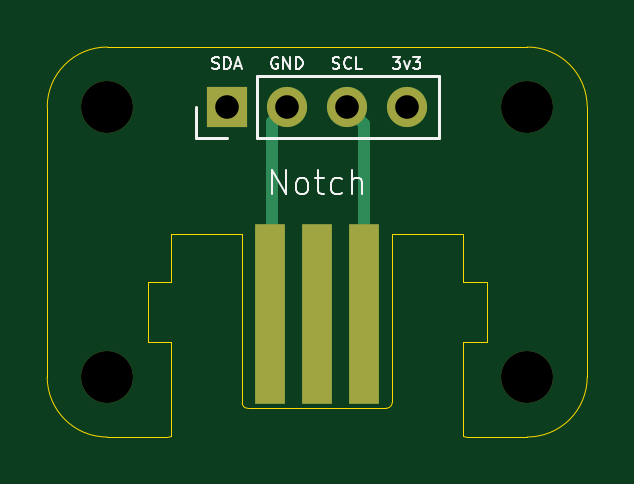
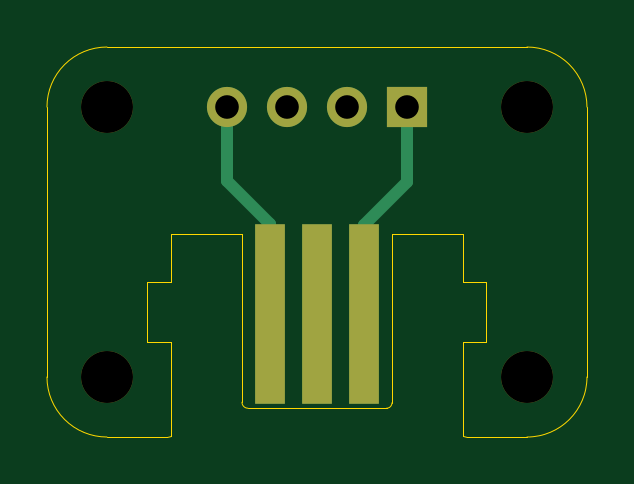
Circuit board: 9 layer files. Board 22.9 x 16.5 mm.
- bottom_copper: wii-nunchuk-pcb-B_Cu.gbl (1285 bytes)
- bottom_mask: wii-nunchuk-pcb-B_Mask.gbs (898 bytes)
- bottom_silk: wii-nunchuk-pcb-B_Silkscreen.gbo (908 bytes)
- outline: wii-nunchuk-pcb-Edge_Cuts.gm1 (2304 bytes)
- top_copper: wii-nunchuk-pcb-F_Cu.gtl (1236 bytes)
- top_mask: wii-nunchuk-pcb-F_Mask.gts (898 bytes)
- top_silk: wii-nunchuk-pcb-F_Silkscreen.gto (9695 bytes)
- drill: wii-nunchuk-pcb-NPTH.drl (399 bytes)
- drill: wii-nunchuk-pcb-PTH.drl (392 bytes)

=== bottom_copper: wii-nunchuk-pcb-B_Cu.gbl ===
G04 #@! TF.GenerationSoftware,KiCad,Pcbnew,8.0.3*
G04 #@! TF.CreationDate,2025-02-02T16:59:22+13:00*
G04 #@! TF.ProjectId,wii-nunchuk-pcb,7769692d-6e75-46e6-9368-756b2d706362,rev?*
G04 #@! TF.SameCoordinates,Original*
G04 #@! TF.FileFunction,Copper,L2,Bot*
G04 #@! TF.FilePolarity,Positive*
%FSLAX46Y46*%
G04 Gerber Fmt 4.6, Leading zero omitted, Abs format (unit mm)*
G04 Created by KiCad (PCBNEW 8.0.3) date 2025-02-02 16:59:22*
%MOMM*%
%LPD*%
G01*
G04 APERTURE LIST*
G04 #@! TA.AperFunction,ComponentPad*
%ADD10R,1.700000X1.700000*%
G04 #@! TD*
G04 #@! TA.AperFunction,ComponentPad*
%ADD11O,1.700000X1.700000*%
G04 #@! TD*
G04 #@! TA.AperFunction,SMDPad,CuDef*
%ADD12R,1.300000X7.600000*%
G04 #@! TD*
G04 #@! TA.AperFunction,Conductor*
%ADD13C,0.500000*%
G04 #@! TD*
G04 APERTURE END LIST*
D10*
X97681051Y-58311051D03*
D11*
X100221051Y-58311051D03*
X102761051Y-58311051D03*
X105301051Y-58311051D03*
D12*
X99491051Y-67067051D03*
X101491051Y-67067051D03*
X103491051Y-67067051D03*
D13*
X97681051Y-61486051D02*
X97681051Y-58311051D01*
X99491051Y-63296051D02*
X97681051Y-61486051D01*
X99491051Y-67067051D02*
X99491051Y-63296051D01*
X103491051Y-63259949D02*
X105301051Y-61449949D01*
X103491051Y-67067051D02*
X103491051Y-63259949D01*
X105301051Y-61449949D02*
X105301051Y-58311051D01*
M02*

=== bottom_mask: wii-nunchuk-pcb-B_Mask.gbs ===
G04 #@! TF.GenerationSoftware,KiCad,Pcbnew,8.0.3*
G04 #@! TF.CreationDate,2025-02-02T16:59:22+13:00*
G04 #@! TF.ProjectId,wii-nunchuk-pcb,7769692d-6e75-46e6-9368-756b2d706362,rev?*
G04 #@! TF.SameCoordinates,Original*
G04 #@! TF.FileFunction,Soldermask,Bot*
G04 #@! TF.FilePolarity,Negative*
%FSLAX46Y46*%
G04 Gerber Fmt 4.6, Leading zero omitted, Abs format (unit mm)*
G04 Created by KiCad (PCBNEW 8.0.3) date 2025-02-02 16:59:22*
%MOMM*%
%LPD*%
G01*
G04 APERTURE LIST*
%ADD10C,2.200000*%
%ADD11R,1.700000X1.700000*%
%ADD12O,1.700000X1.700000*%
%ADD13R,1.300000X7.600000*%
G04 APERTURE END LIST*
D10*
X110381051Y-69741051D03*
X92601051Y-58311051D03*
D11*
X97681051Y-58311051D03*
D12*
X100221051Y-58311051D03*
X102761051Y-58311051D03*
X105301051Y-58311051D03*
D10*
X110381051Y-58311051D03*
X92601051Y-69741051D03*
D13*
X99491051Y-67067051D03*
X101491051Y-67067051D03*
X103491051Y-67067051D03*
M02*

=== bottom_silk: wii-nunchuk-pcb-B_Silkscreen.gbo ===
G04 #@! TF.GenerationSoftware,KiCad,Pcbnew,8.0.3*
G04 #@! TF.CreationDate,2025-02-02T16:59:22+13:00*
G04 #@! TF.ProjectId,wii-nunchuk-pcb,7769692d-6e75-46e6-9368-756b2d706362,rev?*
G04 #@! TF.SameCoordinates,Original*
G04 #@! TF.FileFunction,Legend,Bot*
G04 #@! TF.FilePolarity,Positive*
%FSLAX46Y46*%
G04 Gerber Fmt 4.6, Leading zero omitted, Abs format (unit mm)*
G04 Created by KiCad (PCBNEW 8.0.3) date 2025-02-02 16:59:22*
%MOMM*%
%LPD*%
G01*
G04 APERTURE LIST*
%ADD10C,2.200000*%
%ADD11R,1.700000X1.700000*%
%ADD12O,1.700000X1.700000*%
%ADD13R,1.300000X7.600000*%
G04 APERTURE END LIST*
%LPC*%
D10*
X110381051Y-69741051D03*
X92601051Y-58311051D03*
D11*
X97681051Y-58311051D03*
D12*
X100221051Y-58311051D03*
X102761051Y-58311051D03*
X105301051Y-58311051D03*
D10*
X110381051Y-58311051D03*
X92601051Y-69741051D03*
D13*
X99491051Y-67067051D03*
X101491051Y-67067051D03*
X103491051Y-67067051D03*
%LPD*%
M02*

=== outline: wii-nunchuk-pcb-Edge_Cuts.gm1 ===
G04 #@! TF.GenerationSoftware,KiCad,Pcbnew,8.0.3*
G04 #@! TF.CreationDate,2025-02-02T16:59:22+13:00*
G04 #@! TF.ProjectId,wii-nunchuk-pcb,7769692d-6e75-46e6-9368-756b2d706362,rev?*
G04 #@! TF.SameCoordinates,Original*
G04 #@! TF.FileFunction,Profile,NP*
%FSLAX46Y46*%
G04 Gerber Fmt 4.6, Leading zero omitted, Abs format (unit mm)*
G04 Created by KiCad (PCBNEW 8.0.3) date 2025-02-02 16:59:22*
%MOMM*%
%LPD*%
G01*
G04 APERTURE LIST*
G04 #@! TA.AperFunction,Profile*
%ADD10C,0.050000*%
G04 #@! TD*
G04 APERTURE END LIST*
D10*
X90061051Y-58311051D02*
X90061051Y-69741051D01*
X92601051Y-72281051D02*
X93871051Y-72281051D01*
X92601051Y-55771051D02*
X92601051Y-55771051D01*
X110381051Y-55771051D02*
X92601051Y-55771051D01*
X110381051Y-55771051D02*
G75*
G02*
X112921149Y-58311051I49J-2540049D01*
G01*
X90061051Y-58311051D02*
G75*
G02*
X92601051Y-55771051I2539999J1D01*
G01*
X92601051Y-72281051D02*
G75*
G02*
X90061149Y-69741051I49J2539951D01*
G01*
X112921051Y-69741051D02*
X112921051Y-58311051D01*
X109111051Y-72281051D02*
X110381051Y-72281051D01*
X112921051Y-69741051D02*
G75*
G02*
X110381051Y-72281051I-2539951J-49D01*
G01*
X94316051Y-65701051D02*
X94316051Y-68241051D01*
X94316051Y-65701051D02*
X95316051Y-65701051D01*
X95141051Y-72281051D02*
X93871051Y-72281051D01*
X95316051Y-63701051D02*
X95316051Y-65701051D01*
X95316051Y-63701051D02*
X98316051Y-63701051D01*
X95316051Y-68241051D02*
X94316051Y-68241051D01*
X95316051Y-68241051D02*
X95316051Y-72241051D01*
X95316051Y-72241051D02*
X95141051Y-72281051D01*
X98316051Y-63701051D02*
X98316051Y-70833251D01*
X98544651Y-71061851D02*
X104412051Y-71061851D01*
X104666051Y-63701051D02*
X104666051Y-70807851D01*
X104666051Y-63701051D02*
X107666051Y-63701051D01*
X107666051Y-63701051D02*
X107666051Y-65701051D01*
X107666051Y-68241051D02*
X107666051Y-72241051D01*
X107666051Y-72241051D02*
X107841051Y-72281051D01*
X107841051Y-72281051D02*
X107841051Y-72281051D01*
X107841051Y-72281051D02*
X107841051Y-72281051D01*
X107841051Y-72281051D02*
X109111051Y-72281051D01*
X108666051Y-65701051D02*
X107666051Y-65701051D01*
X108666051Y-65701051D02*
X108666051Y-68241051D01*
X108666051Y-68241051D02*
X107666051Y-68241051D01*
X98544651Y-71061851D02*
G75*
G02*
X98316051Y-70833251I-1J228599D01*
G01*
X104666051Y-70807851D02*
G75*
G02*
X104412051Y-71061851I-254000J0D01*
G01*
M02*

=== top_copper: wii-nunchuk-pcb-F_Cu.gtl ===
G04 #@! TF.GenerationSoftware,KiCad,Pcbnew,8.0.3*
G04 #@! TF.CreationDate,2025-02-02T16:59:22+13:00*
G04 #@! TF.ProjectId,wii-nunchuk-pcb,7769692d-6e75-46e6-9368-756b2d706362,rev?*
G04 #@! TF.SameCoordinates,Original*
G04 #@! TF.FileFunction,Copper,L1,Top*
G04 #@! TF.FilePolarity,Positive*
%FSLAX46Y46*%
G04 Gerber Fmt 4.6, Leading zero omitted, Abs format (unit mm)*
G04 Created by KiCad (PCBNEW 8.0.3) date 2025-02-02 16:59:22*
%MOMM*%
%LPD*%
G01*
G04 APERTURE LIST*
G04 #@! TA.AperFunction,ComponentPad*
%ADD10R,1.700000X1.700000*%
G04 #@! TD*
G04 #@! TA.AperFunction,ComponentPad*
%ADD11O,1.700000X1.700000*%
G04 #@! TD*
G04 #@! TA.AperFunction,SMDPad,CuDef*
%ADD12R,1.300000X7.600000*%
G04 #@! TD*
G04 #@! TA.AperFunction,Conductor*
%ADD13C,0.500000*%
G04 #@! TD*
G04 APERTURE END LIST*
D10*
X97681051Y-58311051D03*
D11*
X100221051Y-58311051D03*
X102761051Y-58311051D03*
X105301051Y-58311051D03*
D12*
X103491051Y-67067051D03*
X101491051Y-67067051D03*
X99491051Y-67067051D03*
D13*
X103491051Y-59041051D02*
X102761051Y-58311051D01*
X103491051Y-67067051D02*
X103491051Y-59041051D01*
X99568000Y-58964102D02*
X100221051Y-58311051D01*
X99491051Y-67067051D02*
X99568000Y-66990102D01*
X99568000Y-66990102D02*
X99568000Y-58964102D01*
M02*

=== top_mask: wii-nunchuk-pcb-F_Mask.gts ===
G04 #@! TF.GenerationSoftware,KiCad,Pcbnew,8.0.3*
G04 #@! TF.CreationDate,2025-02-02T16:59:22+13:00*
G04 #@! TF.ProjectId,wii-nunchuk-pcb,7769692d-6e75-46e6-9368-756b2d706362,rev?*
G04 #@! TF.SameCoordinates,Original*
G04 #@! TF.FileFunction,Soldermask,Top*
G04 #@! TF.FilePolarity,Negative*
%FSLAX46Y46*%
G04 Gerber Fmt 4.6, Leading zero omitted, Abs format (unit mm)*
G04 Created by KiCad (PCBNEW 8.0.3) date 2025-02-02 16:59:22*
%MOMM*%
%LPD*%
G01*
G04 APERTURE LIST*
%ADD10C,2.200000*%
%ADD11R,1.700000X1.700000*%
%ADD12O,1.700000X1.700000*%
%ADD13R,1.300000X7.600000*%
G04 APERTURE END LIST*
D10*
X110381051Y-69741051D03*
X92601051Y-58311051D03*
D11*
X97681051Y-58311051D03*
D12*
X100221051Y-58311051D03*
X102761051Y-58311051D03*
X105301051Y-58311051D03*
D10*
X110381051Y-58311051D03*
X92601051Y-69741051D03*
D13*
X103491051Y-67067051D03*
X101491051Y-67067051D03*
X99491051Y-67067051D03*
M02*

=== top_silk: wii-nunchuk-pcb-F_Silkscreen.gto (9695 bytes, source omitted) ===
=== drill: wii-nunchuk-pcb-NPTH.drl ===
M48
; DRILL file {KiCad 8.0.3} date 2025-02-02T16:59:28+1300
; FORMAT={-:-/ absolute / metric / decimal}
; #@! TF.CreationDate,2025-02-02T16:59:28+13:00
; #@! TF.GenerationSoftware,Kicad,Pcbnew,8.0.3
; #@! TF.FileFunction,NonPlated,1,2,NPTH
FMAT,2
METRIC
; #@! TA.AperFunction,NonPlated,NPTH,ComponentDrill
T1C2.200
%
G90
G05
T1
X92.601Y-58.311
X92.601Y-69.741
X110.381Y-58.311
X110.381Y-69.741
M30

=== drill: wii-nunchuk-pcb-PTH.drl ===
M48
; DRILL file {KiCad 8.0.3} date 2025-02-02T16:59:28+1300
; FORMAT={-:-/ absolute / metric / decimal}
; #@! TF.CreationDate,2025-02-02T16:59:28+13:00
; #@! TF.GenerationSoftware,Kicad,Pcbnew,8.0.3
; #@! TF.FileFunction,Plated,1,2,PTH
FMAT,2
METRIC
; #@! TA.AperFunction,Plated,PTH,ComponentDrill
T1C1.000
%
G90
G05
T1
X97.681Y-58.311
X100.221Y-58.311
X102.761Y-58.311
X105.301Y-58.311
M30

